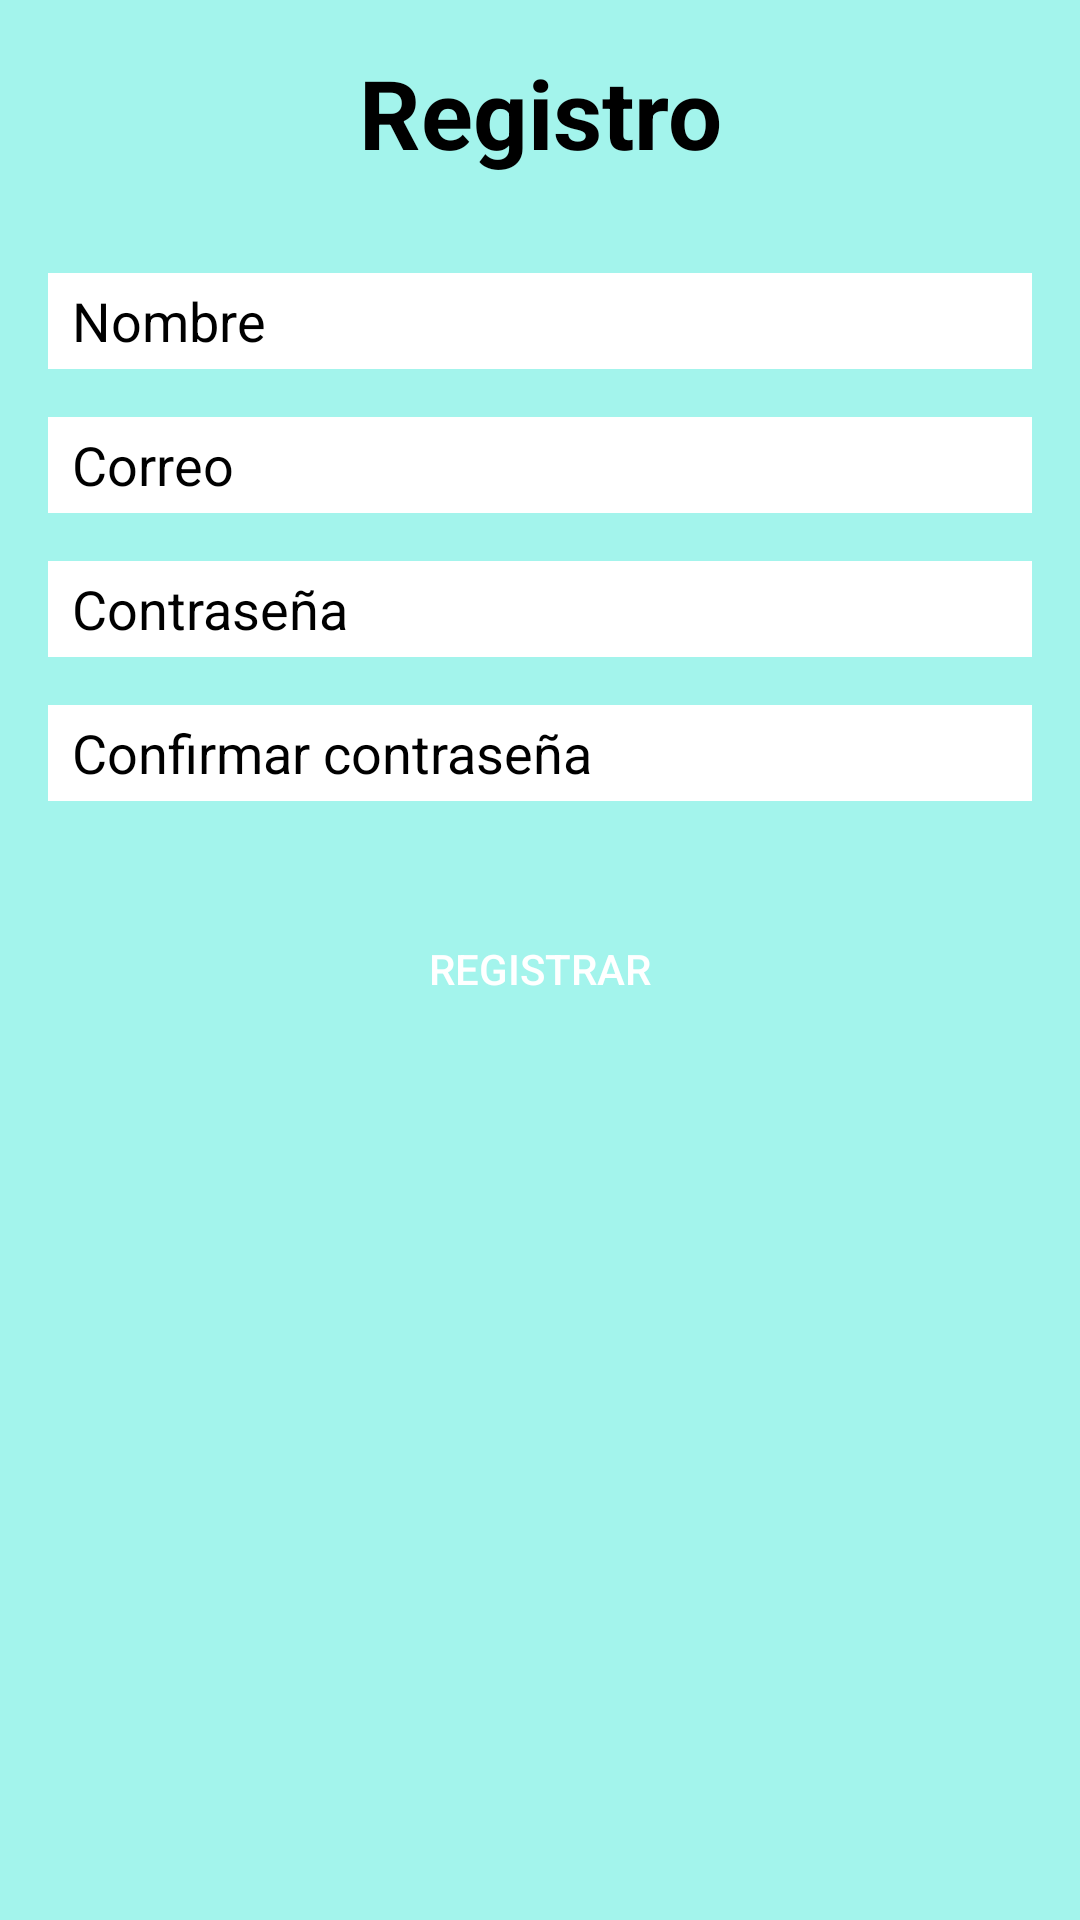

Write the Android layout XML for this screen, with the resource values it uses.
<!-- AndroidManifest.xml: application theme Theme.AppRefuerzo -->
<!-- res/layout/activity_registrarse.xml -->
<?xml version="1.0" encoding="utf-8"?>
<androidx.constraintlayout.widget.ConstraintLayout xmlns:android="http://schemas.android.com/apk/res/android"
    xmlns:app="http://schemas.android.com/apk/res-auto"
    xmlns:tools="http://schemas.android.com/tools"
    android:id="@+id/cl_registro"
    android:layout_width="match_parent"
    android:layout_height="match_parent"
    android:background="@color/colorSecondary"
    android:padding="16dp"
    tools:context=".RegistrarseActivity">

    <TextView
        android:id="@+id/tv_titulo"
        android:layout_width="match_parent"
        android:layout_height="wrap_content"
        android:text="@string/registro"
        android:textColor="@color/colorPrimary"
        android:gravity="center"
        android:textSize="32sp"
        android:textStyle="bold"
        app:layout_constraintBottom_toBottomOf="parent"
        app:layout_constraintEnd_toEndOf="parent"
        app:layout_constraintStart_toStartOf="parent"
        app:layout_constraintTop_toTopOf="parent"
        app:layout_constraintVertical_bias="0.0" />

    <com.google.android.material.textfield.TextInputEditText
        android:id="@+id/tie_nombre"
        android:layout_width="match_parent"
        android:layout_height="32dp"
        android:layout_marginTop="32dp"
        android:background="@drawable/forma_texto"
        android:hint="Nombre"
        android:imeOptions="actionNext"
        android:inputType="textPersonName"
        android:paddingStart="8dp"
        android:paddingEnd="8dp"
        app:layout_constraintBottom_toBottomOf="parent"
        app:layout_constraintEnd_toEndOf="parent"
        app:layout_constraintStart_toStartOf="parent"
        app:layout_constraintTop_toBottomOf="@+id/tv_titulo"
        app:layout_constraintVertical_bias="0.0"/>

    <com.google.android.material.textfield.TextInputEditText
        android:id="@+id/tie_correo"
        android:layout_width="match_parent"
        android:layout_height="32dp"
        android:layout_marginTop="16dp"
        android:background="@drawable/forma_texto"
        android:hint="Correo"
        android:imeOptions="actionNext"
        android:inputType="textEmailAddress"
        android:paddingStart="8dp"
        android:paddingEnd="8dp"
        app:layout_constraintBottom_toBottomOf="parent"
        app:layout_constraintEnd_toEndOf="parent"
        app:layout_constraintStart_toStartOf="parent"
        app:layout_constraintTop_toBottomOf="@+id/tie_nombre"
        app:layout_constraintVertical_bias="0.0"/>

    <com.google.android.material.textfield.TextInputEditText
        android:id="@+id/tie_contraseña"
        android:layout_width="match_parent"
        android:layout_height="32dp"
        android:layout_marginTop="16dp"
        android:background="@drawable/forma_texto"
        android:hint="Contraseña"
        android:imeOptions="actionDone"
        android:inputType="textPassword"
        android:paddingStart="8dp"
        android:paddingEnd="8dp"
        app:layout_constraintBottom_toBottomOf="parent"
        app:layout_constraintEnd_toEndOf="parent"
        app:layout_constraintStart_toStartOf="parent"
        app:layout_constraintTop_toBottomOf="@+id/tie_correo"
        app:layout_constraintVertical_bias="0.0"/>

    <com.google.android.material.textfield.TextInputEditText
        android:id="@+id/tie_confirmarContra"
        android:layout_width="match_parent"
        android:layout_height="32dp"
        android:layout_marginTop="16dp"
        android:background="@drawable/forma_texto"
        android:hint="Confirmar contraseña"
        android:imeOptions="actionDone"
        android:inputType="textPassword"
        android:paddingStart="8dp"
        android:paddingEnd="8dp"
        app:layout_constraintBottom_toBottomOf="parent"
        app:layout_constraintEnd_toEndOf="parent"
        app:layout_constraintStart_toStartOf="parent"
        app:layout_constraintTop_toBottomOf="@+id/tie_contraseña"
        app:layout_constraintVertical_bias="0.0"/>

    <Button
        android:id="@+id/b_registrar"
        android:layout_width="match_parent"
        android:layout_height="wrap_content"
        android:layout_marginTop="32dp"
        android:background="@drawable/boton_estilo"
        android:text="Registrar"
        app:layout_constraintBottom_toBottomOf="parent"
        app:layout_constraintEnd_toEndOf="parent"
        app:layout_constraintStart_toStartOf="parent"
        app:layout_constraintTop_toBottomOf="@+id/tie_confirmarContra"
        app:layout_constraintVertical_bias="0.0" />

</androidx.constraintlayout.widget.ConstraintLayout>
<!-- resources referenced by this layout -->
<resources>
  <color name="colorPrimary">#FF000000</color>
  <color name="colorSecondary">#A3F4EC</color>
  <!-- drawable forma_texto (drawable) -->
  <?xml version="1.0" encoding="utf-8"?>
  <shape xmlns:android="http://schemas.android.com/apk/res/android">
  
      <solid
          android:color="@color/white"/>
  
      <corners
          android:radius="@dimen/boton_esquina"/>
  
  </shape>
  <string name="registro">Registro</string>
  <style name="Theme.AppRefuerzo" parent="Theme.MaterialComponents.NoActionBar">
          
          <item name="colorPrimary">@color/black</item>
          <item name="colorPrimaryVariant">@color/colorPrimaryVariant</item>
          <item name="colorOnPrimary">#FCFAFA</item>
          
          <item name="colorSecondary">@color/colorSecondaryVariant</item>
          <item name="colorSecondaryVariant">@color/colorSecondaryVariant</item>
          <item name="colorOnSecondary">@color/black</item>
          <item name="android:textColorHint">@color/colorPrimary</item>
          
          <item name="android:statusBarColor" tools:targetApi="l">?attr/colorPrimaryVariant</item>
          
      </style>
  <color name="white">#FFFFFFFF</color>
  <color name="black">#FF000000</color>
  <color name="colorPrimaryVariant">#FF6200EE</color>
  <color name="colorSecondaryVariant">#FF018786</color>
</resources>
